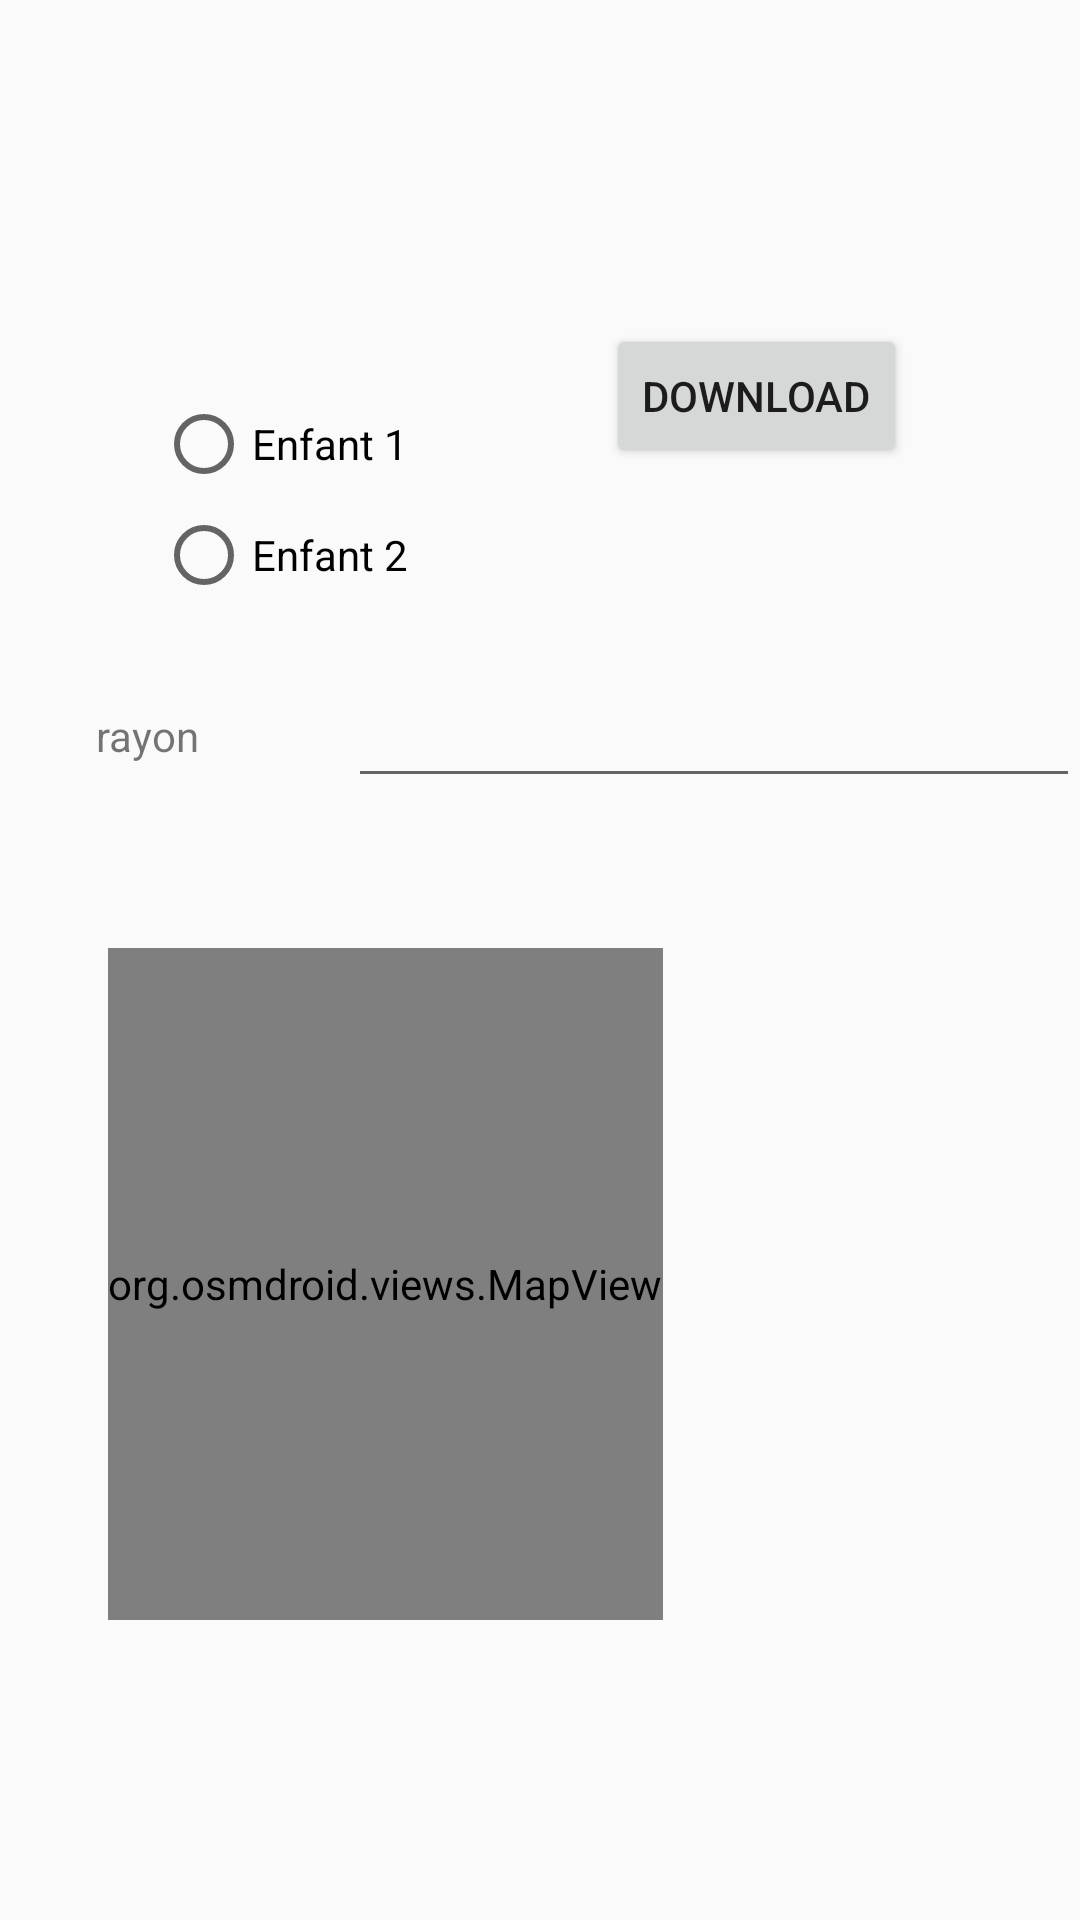

Reconstruct the res/layout file that produces this screen, plus the resources it refers to.
<!-- AndroidManifest.xml: application theme Theme.App -->
<!-- res/layout/activity_watcher.xml -->
<?xml version="1.0" encoding="utf-8"?>
<androidx.constraintlayout.widget.ConstraintLayout xmlns:android="http://schemas.android.com/apk/res/android"
    xmlns:app="http://schemas.android.com/apk/res-auto"
    xmlns:tools="http://schemas.android.com/tools"
    android:layout_width="match_parent"
    android:layout_height="match_parent"
    tools:context=".WatcherActivity">


    <LinearLayout
        android:layout_width="match_parent"
        android:layout_height="match_parent"
        android:layout_marginStart="16dp"
        android:layout_marginTop="88dp"
        android:orientation="vertical"
        app:layout_constraintStart_toStartOf="parent"
        app:layout_constraintTop_toTopOf="parent">

        <LinearLayout
            android:id="@+id/linearLayout"
            android:layout_width="match_parent"
            android:layout_height="90dp"
            android:layout_marginStart="20dp"
            android:layout_marginTop="20dp"
            android:layout_marginEnd="20dp"
            android:layout_marginBottom="20dp"
            android:orientation="horizontal">

            <RadioGroup
                android:id="@+id/radioGroup"
                android:layout_width="150dp"
                android:layout_height="match_parent"
                android:layout_marginStart="16dp"
                android:layout_marginLeft="16dp"
                app:layout_constraintStart_toStartOf="parent">

                <RadioButton
                    android:id="@+id/radioButton3"
                    android:layout_width="127dp"
                    android:layout_height="48dp"
                    android:layout_marginTop="16dp"
                    android:text="Enfant 1"
                    app:layout_constraintTop_toTopOf="parent" />

                <RadioButton
                    android:id="@+id/radioButton7"
                    android:layout_width="match_parent"
                    android:layout_height="wrap_content"
                    android:minHeight="48dp"
                    android:text="Enfant 2" />
            </RadioGroup>

            <Button
                android:id="@+id/downloadButton"
                android:layout_width="wrap_content"
                android:layout_height="wrap_content"
                android:text="Download" />

        </LinearLayout>

        <LinearLayout
            android:layout_width="match_parent"
            android:layout_height="wrap_content"
            android:orientation="horizontal">

            <TextView
                android:id="@+id/textView"
                android:layout_width="wrap_content"
                android:layout_height="wrap_content"
                android:layout_marginStart="16dp"
                android:layout_marginLeft="16dp"
                android:layout_weight="1"
                android:text="rayon"
                app:layout_constraintStart_toStartOf="parent" />

            <EditText
                android:id="@+id/rayon"
                android:layout_width="wrap_content"
                android:layout_height="wrap_content"
                android:layout_marginStart="16dp"
                android:layout_marginLeft="16dp"
                android:layout_weight="1"
                android:ems="10"
                android:inputType="numberDecimal"
                android:minHeight="48dp"
                app:layout_constraintStart_toStartOf="parent"
                tools:ignore="SpeakableTextPresentCheck" />

        </LinearLayout>

        <org.osmdroid.views.MapView
            android:id="@+id/mapview"
            android:layout_width="wrap_content"
            android:layout_height="match_parent"
            android:layout_marginStart="20dp"
            android:layout_marginTop="50dp"
            android:layout_marginEnd="20dp"
            android:layout_marginBottom="100dp">


        </org.osmdroid.views.MapView>

    </LinearLayout>

</androidx.constraintlayout.widget.ConstraintLayout>
<!-- resources referenced by this layout -->
<resources>
  <style name="Theme.App" parent="Theme.AppCompat.Light.DarkActionBar">
          ...
          <item name="colorPrimary">@color/navy_700</item>
          <item name="colorPrimaryVariant">@color/navy_900</item>
          <item name="colorSecondary">@color/green_300</item>
          <item name="colorSecondaryVariant">@color/green_900</item>
          
      </style>
  <color name="navy_700">#37596D</color>
  <color name="navy_900">#073042</color>
  <color name="green_300">#3DDC84</color>
  <color name="green_900">#00A956</color>
</resources>
